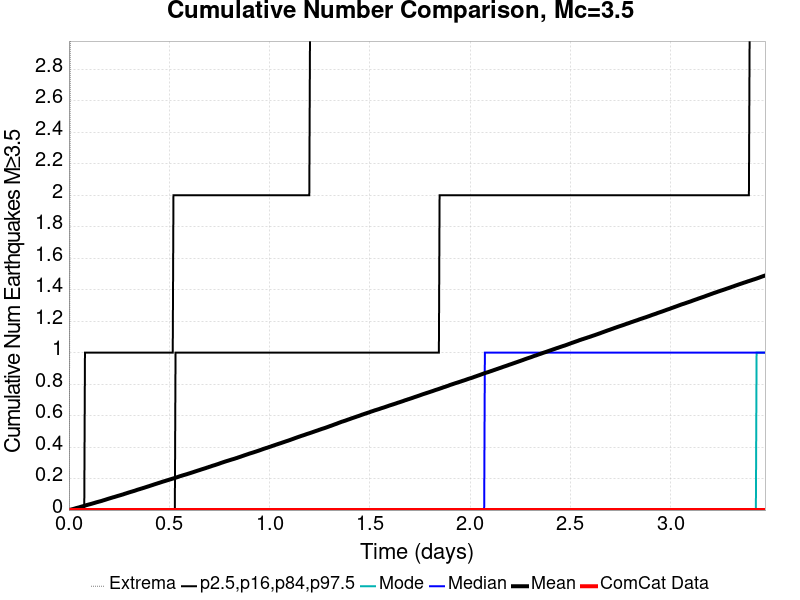

The file beside this chart, header and first rows:
Time (days), ComCat Data, Simulation Mean, Simulation Median, Simulation Mode, Simulation Minimum, Simulation Maximum, 2.5 %-ile, 16 %-ile, 84 %-ile, 97.5 %-ile
0.0, 0.0, 0.0, 0.0, 0.0, 0.0, 0.0, 0.0, 0.0, 0.0, 0.0
0.003475, 0.0, 0.00113, 0.0, 0.0, 0.0, 1.0, 0.0, 0.0, 0.0, 0.0
0.00695, 0.0, 0.00221, 0.0, 0.0, 0.0, 3.0, 0.0, 0.0, 0.0, 0.0
0.01042, 0.0, 0.00327, 0.0, 0.0, 0.0, 5.0, 0.0, 0.0, 0.0, 0.0
0.0139, 0.0, 0.00436, 0.0, 0.0, 0.0, 5.0, 0.0, 0.0, 0.0, 0.0
0.01737, 0.0, 0.00531, 0.0, 0.0, 0.0, 5.0, 0.0, 0.0, 0.0, 0.0
0.02085, 0.0, 0.00652, 0.0, 0.0, 0.0, 5.0, 0.0, 0.0, 0.0, 0.0
0.02432, 0.0, 0.00798, 0.0, 0.0, 0.0, 5.0, 0.0, 0.0, 0.0, 0.0
0.0278, 0.0, 0.00924, 0.0, 0.0, 0.0, 5.0, 0.0, 0.0, 0.0, 0.0
0.03127, 0.0, 0.01044, 0.0, 0.0, 0.0, 5.0, 0.0, 0.0, 0.0, 0.0
0.03475, 0.0, 0.012, 0.0, 0.0, 0.0, 7.0, 0.0, 0.0, 0.0, 0.0
0.03822, 0.0, 0.01318, 0.0, 0.0, 0.0, 9.0, 0.0, 0.0, 0.0, 0.0
0.0417, 0.0, 0.01422, 0.0, 0.0, 0.0, 11.0, 0.0, 0.0, 0.0, 0.0
0.04517, 0.0, 0.01544, 0.0, 0.0, 0.0, 15.0, 0.0, 0.0, 0.0, 0.0
0.04865, 0.0, 0.01647, 0.0, 0.0, 0.0, 18.0, 0.0, 0.0, 0.0, 0.0
0.05212, 0.0, 0.01774, 0.0, 0.0, 0.0, 20.0, 0.0, 0.0, 0.0, 0.0
0.0556, 0.0, 0.01906, 0.0, 0.0, 0.0, 20.0, 0.0, 0.0, 0.0, 0.0
0.05907, 0.0, 0.02059, 0.0, 0.0, 0.0, 20.0, 0.0, 0.0, 0.0, 0.0
0.06255, 0.0, 0.02188, 0.0, 0.0, 0.0, 24.0, 0.0, 0.0, 0.0, 0.0
0.06602, 0.0, 0.02312, 0.0, 0.0, 0.0, 34.0, 0.0, 0.0, 0.0, 0.0
0.0695, 0.0, 0.02431, 0.0, 0.0, 0.0, 38.0, 0.0, 0.0, 0.0, 0.0
0.07297, 0.0, 0.0256, 0.0, 0.0, 0.0, 42.0, 0.0, 0.0, 0.0, 0.0
0.07644, 0.0, 0.02703, 0.0, 0.0, 0.0, 46.0, 0.0, 0.0, 0.0, 0.0
0.07992, 0.0, 0.02832, 0.0, 0.0, 0.0, 48.0, 0.0, 0.0, 0.0, 1.0
0.08339, 0.0, 0.02965, 0.0, 0.0, 0.0, 50.0, 0.0, 0.0, 0.0, 1.0
0.08687, 0.0, 0.0311, 0.0, 0.0, 0.0, 54.0, 0.0, 0.0, 0.0, 1.0
0.09034, 0.0, 0.03219, 0.0, 0.0, 0.0, 55.0, 0.0, 0.0, 0.0, 1.0
0.09382, 0.0, 0.03354, 0.0, 0.0, 0.0, 56.0, 0.0, 0.0, 0.0, 1.0
0.09729, 0.0, 0.03459, 0.0, 0.0, 0.0, 57.0, 0.0, 0.0, 0.0, 1.0
0.1008, 0.0, 0.03589, 0.0, 0.0, 0.0, 60.0, 0.0, 0.0, 0.0, 1.0
0.1042, 0.0, 0.03696, 0.0, 0.0, 0.0, 60.0, 0.0, 0.0, 0.0, 1.0
0.1077, 0.0, 0.03823, 0.0, 0.0, 0.0, 61.0, 0.0, 0.0, 0.0, 1.0
0.1112, 0.0, 0.03945, 0.0, 0.0, 0.0, 63.0, 0.0, 0.0, 0.0, 1.0
0.1147, 0.0, 0.0407, 0.0, 0.0, 0.0, 65.0, 0.0, 0.0, 0.0, 1.0
0.1181, 0.0, 0.04196, 0.0, 0.0, 0.0, 66.0, 0.0, 0.0, 0.0, 1.0
0.1216, 0.0, 0.04322, 0.0, 0.0, 0.0, 67.0, 0.0, 0.0, 0.0, 1.0
0.1251, 0.0, 0.04453, 0.0, 0.0, 0.0, 69.0, 0.0, 0.0, 0.0, 1.0
0.1286, 0.0, 0.04591, 0.0, 0.0, 0.0, 70.0, 0.0, 0.0, 0.0, 1.0
0.132, 0.0, 0.04718, 0.0, 0.0, 0.0, 71.0, 0.0, 0.0, 0.0, 1.0
0.1355, 0.0, 0.04867, 0.0, 0.0, 0.0, 73.0, 0.0, 0.0, 0.0, 1.0
0.139, 0.0, 0.04999, 0.0, 0.0, 0.0, 73.0, 0.0, 0.0, 0.0, 1.0
0.1425, 0.0, 0.051, 0.0, 0.0, 0.0, 73.0, 0.0, 0.0, 0.0, 1.0
0.1459, 0.0, 0.05232, 0.0, 0.0, 0.0, 73.0, 0.0, 0.0, 0.0, 1.0
0.1494, 0.0, 0.05352, 0.0, 0.0, 0.0, 73.0, 0.0, 0.0, 0.0, 1.0
0.1529, 0.0, 0.05466, 0.0, 0.0, 0.0, 73.0, 0.0, 0.0, 0.0, 1.0
0.1564, 0.0, 0.05573, 0.0, 0.0, 0.0, 73.0, 0.0, 0.0, 0.0, 1.0
0.1598, 0.0, 0.05704, 0.0, 0.0, 0.0, 74.0, 0.0, 0.0, 0.0, 1.0
0.1633, 0.0, 0.05821, 0.0, 0.0, 0.0, 75.0, 0.0, 0.0, 0.0, 1.0
0.1668, 0.0, 0.05961, 0.0, 0.0, 0.0, 75.0, 0.0, 0.0, 0.0, 1.0
0.1703, 0.0, 0.06126, 0.0, 0.0, 0.0, 76.0, 0.0, 0.0, 0.0, 1.0
0.1737, 0.0, 0.06253, 0.0, 0.0, 0.0, 76.0, 0.0, 0.0, 0.0, 1.0
0.1772, 0.0, 0.06384, 0.0, 0.0, 0.0, 78.0, 0.0, 0.0, 0.0, 1.0
0.1807, 0.0, 0.06519, 0.0, 0.0, 0.0, 78.0, 0.0, 0.0, 0.0, 1.0
0.1842, 0.0, 0.06666, 0.0, 0.0, 0.0, 78.0, 0.0, 0.0, 0.0, 1.0
0.1876, 0.0, 0.06824, 0.0, 0.0, 0.0, 78.0, 0.0, 0.0, 0.0, 1.0
0.1911, 0.0, 0.06957, 0.0, 0.0, 0.0, 78.0, 0.0, 0.0, 0.0, 1.0
0.1946, 0.0, 0.07109, 0.0, 0.0, 0.0, 79.0, 0.0, 0.0, 0.0, 1.0
0.1981, 0.0, 0.07244, 0.0, 0.0, 0.0, 80.0, 0.0, 0.0, 0.0, 1.0
0.2015, 0.0, 0.07372, 0.0, 0.0, 0.0, 80.0, 0.0, 0.0, 0.0, 1.0
0.205, 0.0, 0.07511, 0.0, 0.0, 0.0, 80.0, 0.0, 0.0, 0.0, 1.0
... 940 more rows
